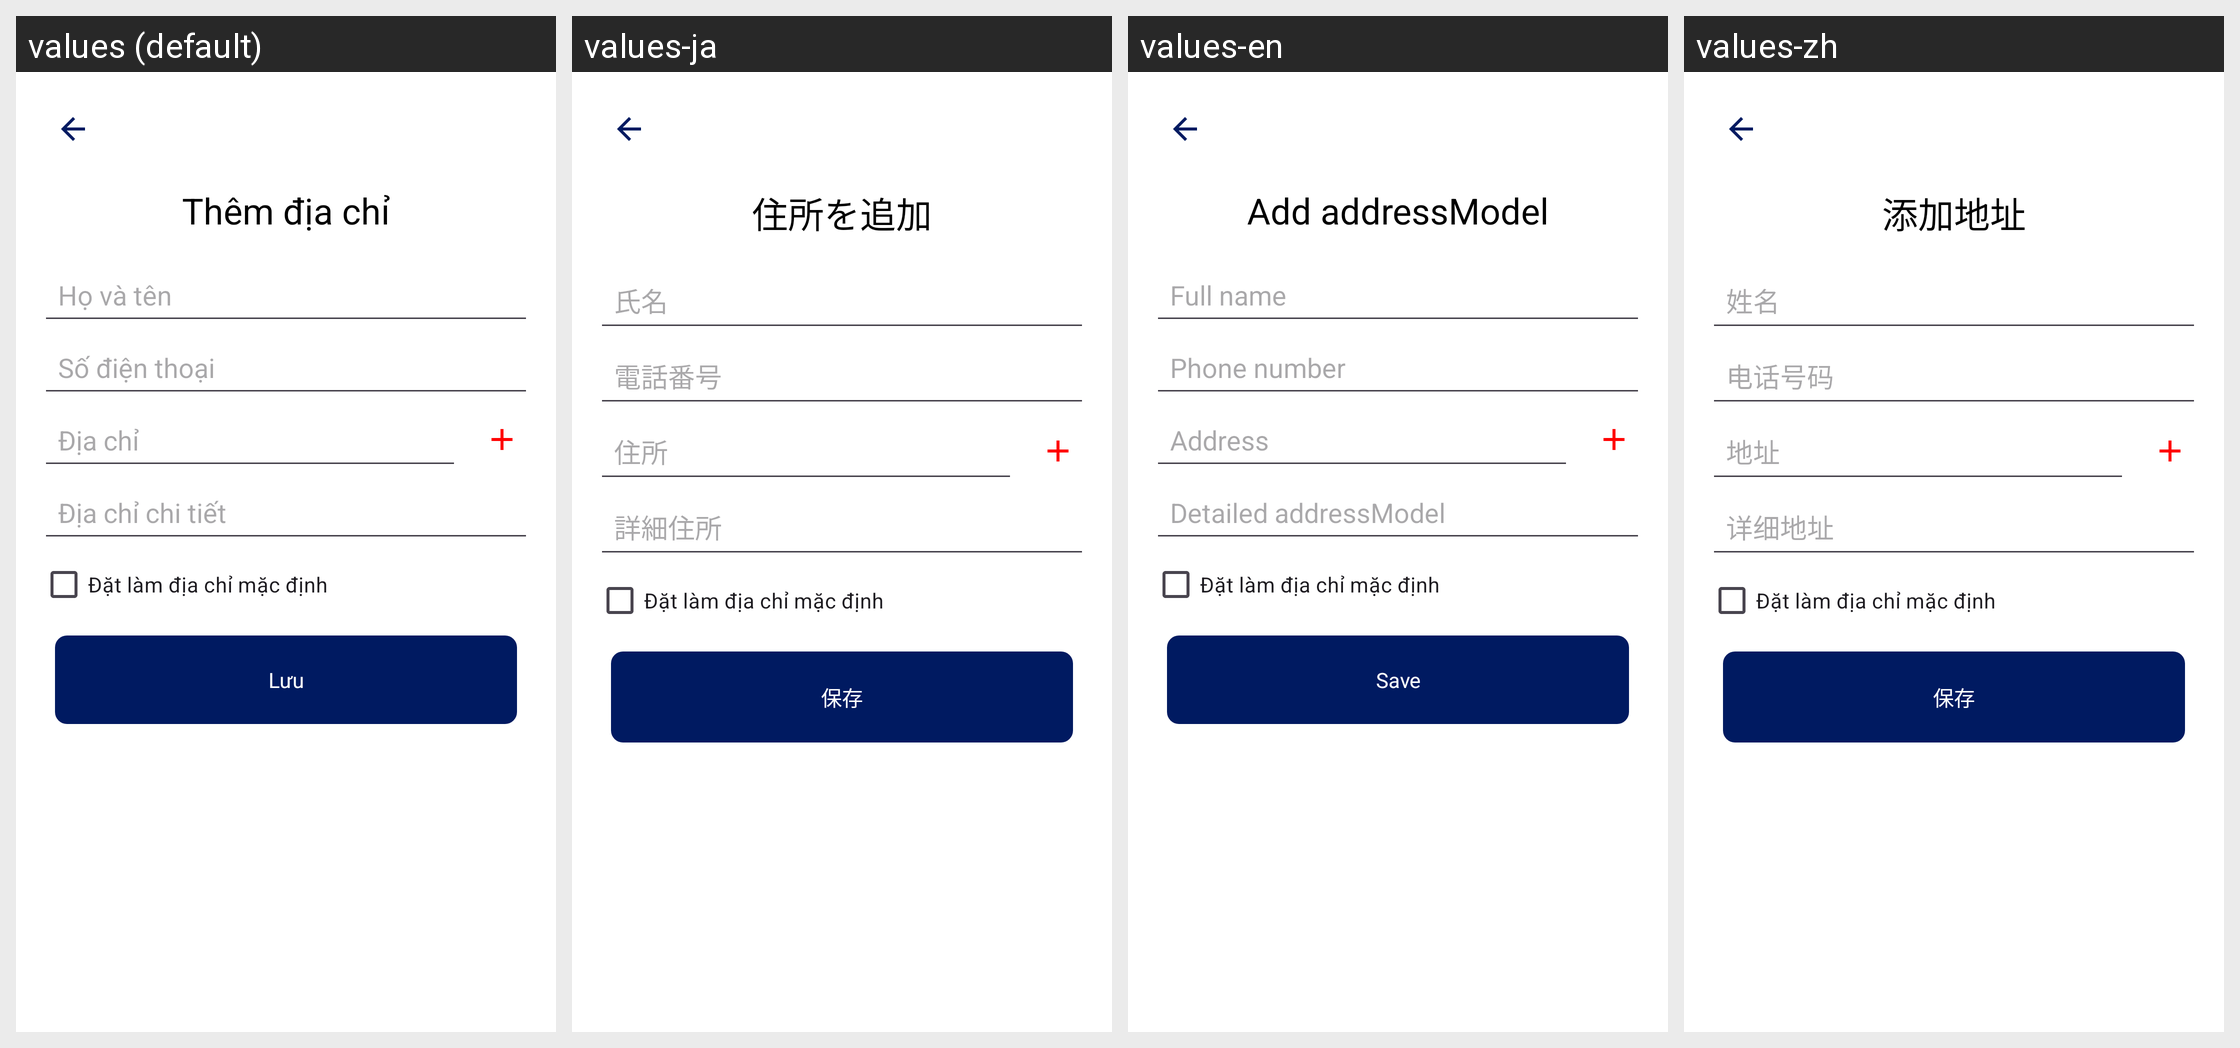

The same Android screen rendered under several of its app's locales, left to right. List the strings drawn on it with the default value and each locale's translation.
Android screen res/layout/activity_add_address_screen.xml rendered under 4 locales, left to right: values (default), values-ja, values-en, values-zh. Device: Nexus 5 (rendered at 1080×1920; each locale shown at half size, 540×960, under a caption strip naming it); theme Theme.DATN_ToyStoryShop.
Strings drawn on this screen, with the default value and each locale's value (text and hints the layout hard-codes, and strings that could not be matched under every locale, appear in the picture but are not listed):

add_address
  values: Thêm địa chỉ
  values-ja: 住所を追加
  values-en: Add addressModel
  values-zh: 添加地址

name_address
  values: Họ và tên
  values-ja: 氏名
  values-en: Full name
  values-zh: 姓名

phone_address
  values: Số điện thoại
  values-ja: 電話番号
  values-en: Phone number
  values-zh: 电话号码

addressModel
  values: Địa chỉ
  values-ja: 住所
  values-en: Address
  values-zh: 地址

address_detail
  values: Địa chỉ chi tiết
  values-ja: 詳細住所
  values-en: Detailed addressModel
  values-zh: 详细地址

set_as_default_address
  values: Đặt làm địa chỉ mặc định
  values-ja: Đặt làm địa chỉ mặc định  [not translated; the default value is used]
  values-en: Đặt làm địa chỉ mặc định  [not translated; the default value is used]
  values-zh: Đặt làm địa chỉ mặc định  [not translated; the default value is used]

save
  values: Lưu
  values-ja: 保存
  values-en: Save
  values-zh: 保存
